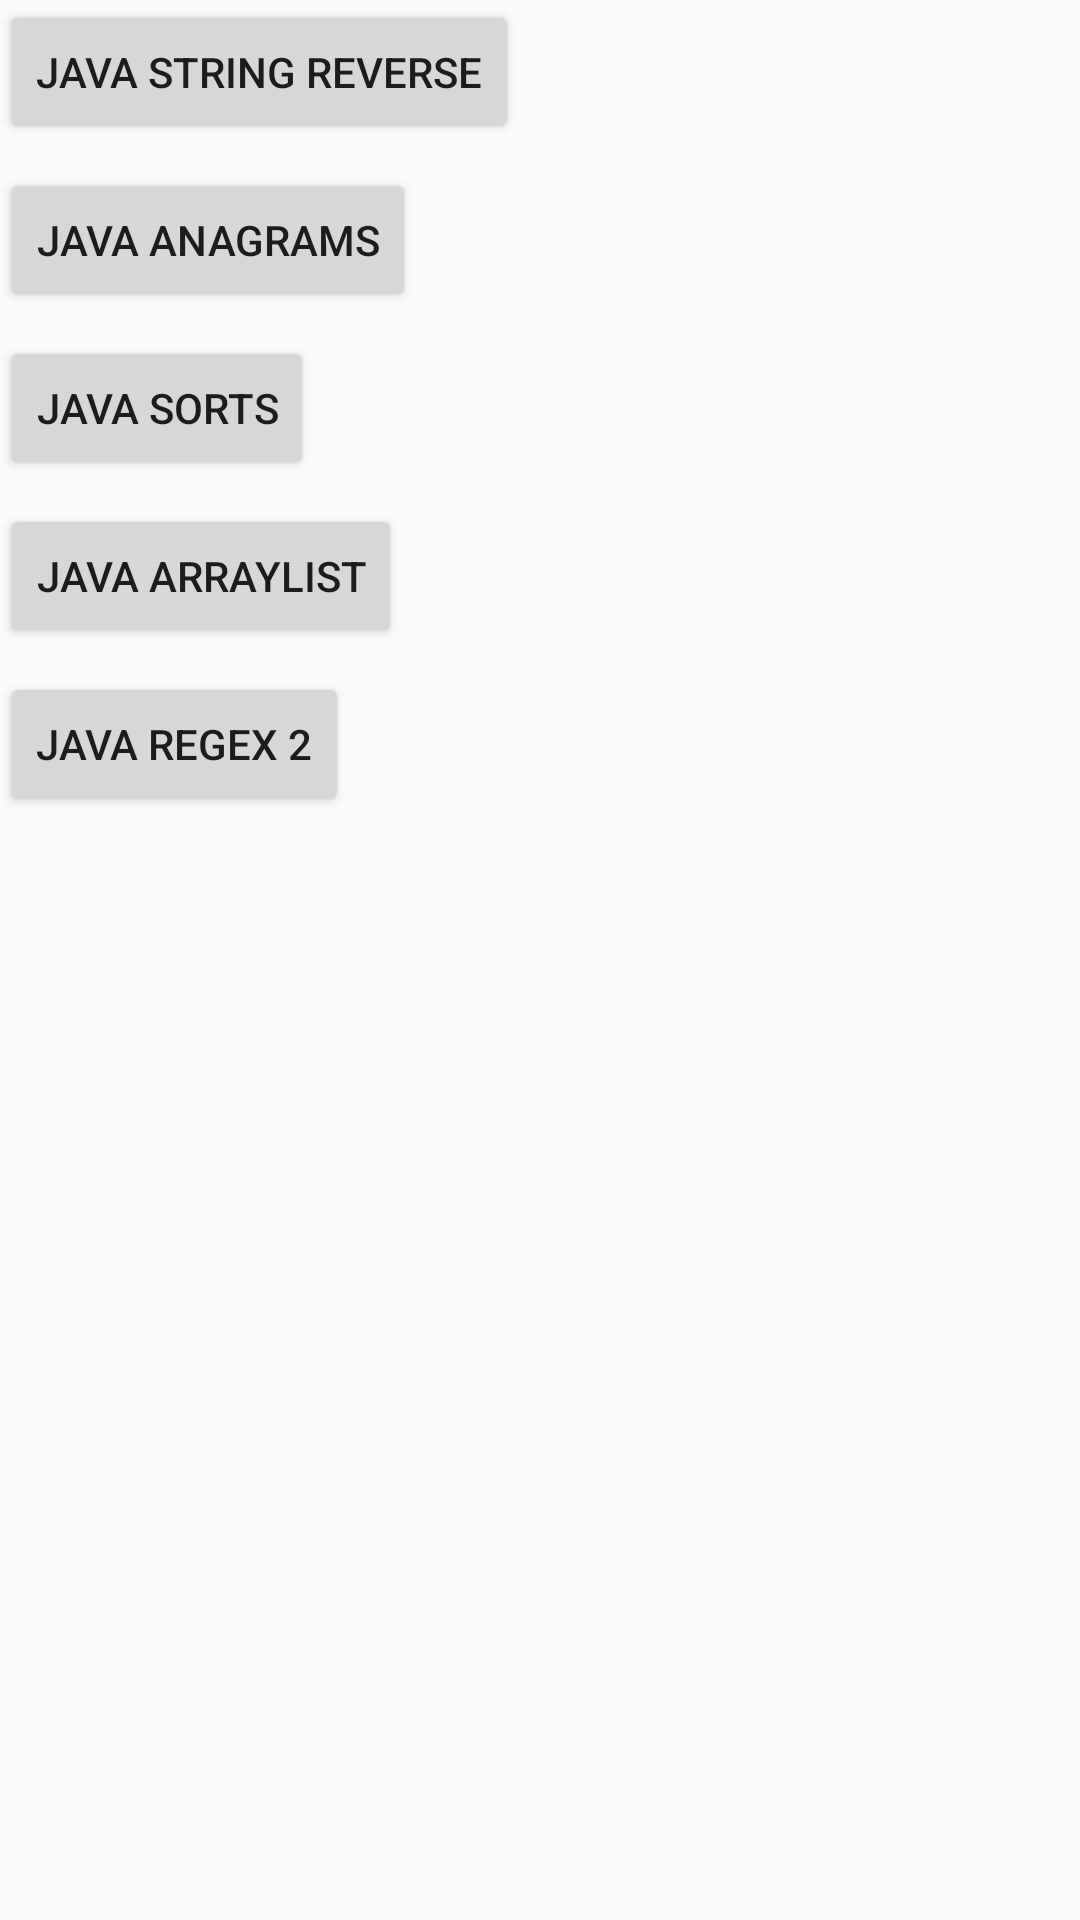

Here is an Android app screen rendered from its layout file. Give the layout XML and the strings, colors and styles it references.
<!-- AndroidManifest.xml: application theme AppTheme -->
<!-- res/layout/activity_main.xml -->
<?xml version="1.0" encoding="utf-8"?>
<LinearLayout
    xmlns:android="http://schemas.android.com/apk/res/android"
    xmlns:tools="http://schemas.android.com/tools"
    android:layout_width="wrap_content"
    android:layout_height="wrap_content"
    android:layout_gravity="center"
    android:orientation="vertical"
    tools:context=".MainActivity">

    <Button
        android:id="@+id/java_string_reverse_btn"
        style="@style/main_activity_btn"
        android:onClick="stringReverse"
        android:text="@string/java_string_reverse" />

    <Button
        android:id="@+id/java_anagrams_btn"
        style="@style/main_activity_btn"
        android:onClick="javaAnagrams"
        android:text="@string/java_anagrams" />

    <Button
        android:id="@+id/java_sorts_btn"
        style="@style/main_activity_btn"
        android:onClick="javaSort"
        android:text="@string/java_sorts" />

    <Button
        android:id="@+id/java_arraylist_btn"
        style="@style/main_activity_btn"
        android:onClick="javaArray"
        android:text="@string/java_arraylist" />

    <Button
        android:id="@+id/java_regex_btn"
        style="@style/main_activity_btn"
        android:text="@string/java_regex_2" />
</LinearLayout>
<!-- resources referenced by this layout -->
<resources>
  <string name="java_anagrams">Java Anagrams</string>
  <string name="java_arraylist">Java Arraylist</string>
  <string name="java_regex_2">Java Regex 2</string>
  <string name="java_sorts">Java Sorts</string>
  <string name="java_string_reverse">Java String Reverse</string>
  <style name="main_activity_btn">
          <item name="android:layout_marginBottom">8dp</item>
          <item name="android:layout_width">wrap_content</item>
          <item name="android:layout_height">wrap_content</item>
      </style>
  <style name="AppTheme" parent="Theme.AppCompat.Light.DarkActionBar">
          
          <item name="colorPrimary">@color/colorPrimary</item>
          <item name="colorPrimaryDark">@color/colorPrimaryDark</item>
          <item name="colorAccent">@color/colorAccent</item>
      </style>
  <!-- not gathered from this repository: default colours our renderer supplied (Android Studio template values) -->
  <color name="colorPrimary">#FF6200EE</color>
  <color name="colorPrimaryDark">#FF3700B3</color>
  <color name="colorAccent">#FF03DAC5</color>
</resources>
